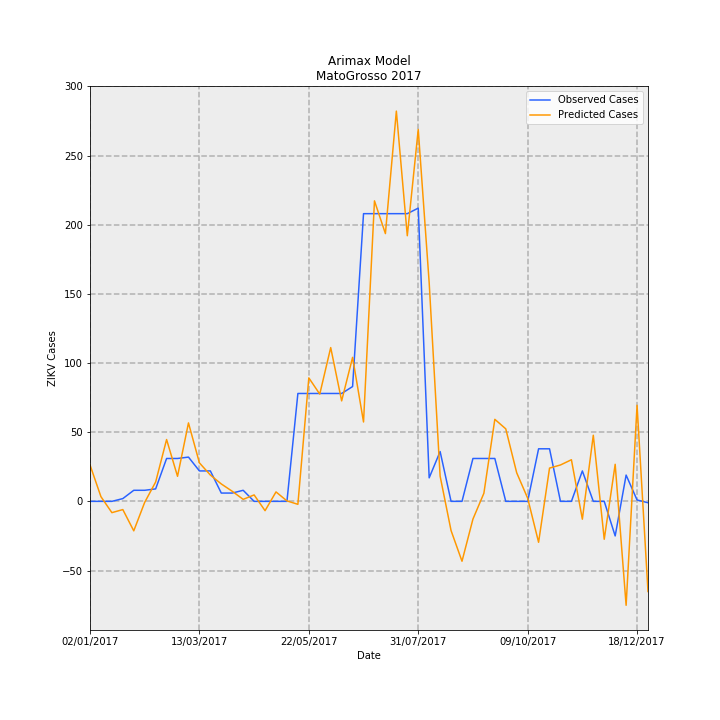

Values plotted in this chart, from the file beside it:
Date, predictions_incidence, observed_incidence, Predicted Cases, Observed Cases, error
02/01/2017, 0.7874, 0.0, 26.34, 0.0, -26.34
09/01/2017, 0.101, 0.0, 3.378, 0.0, -3.378
16/01/2017, -0.2441, 0.0, -8.165, 0.0, 8.165
23/01/2017, -0.1777, 0.0598, -5.943, 2, 7.943
30/01/2017, -0.6372, 0.2392, -21.31, 8, 29.31
06/02/2017, -0.02064, 0.2392, -0.6904, 8, 8.69
13/02/2017, 0.4186, 0.2691, 14, 9, -5.001
20/02/2017, 1.337, 0.9269, 44.7, 31, -13.7
27/02/2017, 0.5411, 0.9269, 18.1, 31, 12.9
06/03/2017, 1.696, 0.9568, 56.72, 32, -24.72
13/03/2017, 0.8321, 0.6578, 27.83, 22.0, -5.83
20/03/2017, 0.5689, 0.6578, 19.03, 22.0, 2.974
27/03/2017, 0.3762, 0.1794, 12.58, 6, -6.582
03/04/2017, 0.218, 0.1794, 7.29, 6, -1.29
10/04/2017, 0.0429, 0.2392, 1.435, 8, 6.565
17/04/2017, 0.1392, 0.0, 4.654, 0.0, -4.654
24/04/2017, -0.2017, 0.0, -6.745, 0.0, 6.745
01/05/2017, 0.2042, 0.0, 6.83, 0.0, -6.83
08/05/2017, 0.009893, 0.0, 0.3309, 0.0, -0.3309
15/05/2017, -0.06416, 2.332, -2.146, 78, 80.15
22/05/2017, 2.669, 2.332, 89.28, 78, -11.28
29/05/2017, 2.319, 2.332, 77.55, 78, 0.4512
05/06/2017, 3.324, 2.332, 111.2, 78, -33.17
12/06/2017, 2.172, 2.332, 72.64, 78, 5.359
19/06/2017, 3.113, 2.482, 104.1, 83.0, -21.11
26/06/2017, 1.716, 6.219, 57.39, 208, 150.6
03/07/2017, 6.496, 6.219, 217.3, 208, -9.26
10/07/2017, 5.788, 6.219, 193.6, 208, 14.41
17/07/2017, 8.436, 6.219, 282.1, 208, -74.14
24/07/2017, 5.742, 6.219, 192, 208, 15.96
31/07/2017, 8.04, 6.339, 268.9, 212, -56.89
07/08/2017, 4.727, 0.5083, 158.1, 17, -141.1
14/08/2017, 0.5455, 1.076, 18.24, 36, 17.76
21/08/2017, -0.6312, 0.0, -21.11, 0.0, 21.11
28/08/2017, -1.294, 0.0, -43.29, 0.0, 43.29
04/09/2017, -0.3831, 0.9269, -12.81, 31, 43.81
11/09/2017, 0.1754, 0.9269, 5.866, 31, 25.13
18/09/2017, 1.774, 0.9269, 59.32, 31, -28.32
25/09/2017, 1.567, 0.0, 52.42, 0.0, -52.42
02/10/2017, 0.617, 0.0, 20.63, 0.0, -20.63
09/10/2017, 0.06985, 0.0, 2.336, 0.0, -2.336
16/10/2017, -0.8847, 1.136, -29.59, 38, 67.59
23/10/2017, 0.719, 1.136, 24.05, 38, 13.95
30/10/2017, 0.7865, 0.0, 26.3, 0.0, -26.3
06/11/2017, 0.8997, 0.0, 30.09, 0.0, -30.09
13/11/2017, -0.3858, 0.6578, -12.9, 22.0, 34.9
20/11/2017, 1.429, 0.0, 47.8, 0.0, -47.8
27/11/2017, -0.8195, 0.0, -27.41, 0.0, 27.41
04/12/2017, 0.801, -0.7475, 26.79, -25, -51.79
11/12/2017, -2.247, 0.5681, -75.14, 19, 94.14
18/12/2017, 2.076, 0.0299, 69.45, 1, -68.45
25/12/2017, -1.949, -0.0299, -65.2, -1, 64.2
